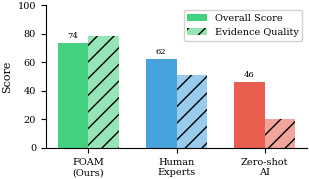
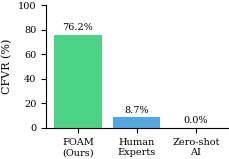
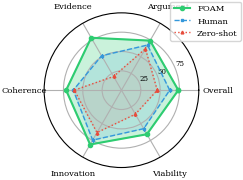
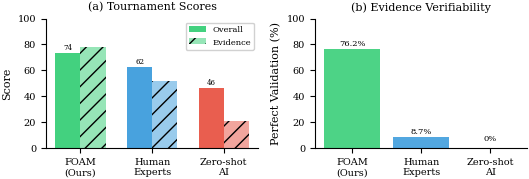

Python code for these plots, in order:
#!/usr/bin/env python3
"""Generate compact, publication-quality figures for FAccT paper."""

import matplotlib.pyplot as plt
import matplotlib
matplotlib.use('Agg')
import numpy as np

# Set publication-quality defaults
plt.rcParams.update({
    'font.family': 'serif',
    'font.size': 8,
    'axes.labelsize': 8,
    'axes.titlesize': 9,
    'legend.fontsize': 7,
    'xtick.labelsize': 7,
    'ytick.labelsize': 7,
    'figure.dpi': 300,
    'savefig.dpi': 300,
    'savefig.bbox': 'tight',
    'savefig.pad_inches': 0.02,
})

# Data from tournament results (CORRECTED from classification_scores_data.csv)
categories = ['FOAM\n(Ours)', 'Human\nExperts', 'Zero-shot\nAI']
overall_scores = [73.5, 62.4, 46.3]
argumentation = [74.0, 67.4, 62.0]
evidence = [78.3, 51.4, 20.5]
coherence = [71.6, 62.3, 61.0]
innovation = [81.1, 74.6, 63.3]
viability = [65.8, 57.5, 35.9]

# Perfect validation rates
validation_rates = [76.2, 8.7, 0.0]

# Colors
colors = ['#2ecc71', '#3498db', '#e74c3c']  # green, blue, red


def fig1_main_results():
    """Bar chart of main tournament results - compact."""
    fig, ax = plt.subplots(figsize=(3.3, 2.0))

    x = np.arange(len(categories))
    width = 0.35

    bars1 = ax.bar(x - width/2, overall_scores, width, label='Overall Score', color=colors, alpha=0.9)
    bars2 = ax.bar(x + width/2, evidence, width, label='Evidence Quality', color=colors, alpha=0.5, hatch='//')

    ax.set_ylabel('Score')
    ax.set_xticks(x)
    ax.set_xticklabels(categories)
    ax.set_ylim(0, 100)
    ax.legend(loc='upper right', framealpha=0.9)
    ax.spines['top'].set_visible(False)
    ax.spines['right'].set_visible(False)

    # Add value labels
    for bar in bars1:
        height = bar.get_height()
        ax.annotate(f'{height:.0f}', xy=(bar.get_x() + bar.get_width()/2, height),
                    xytext=(0, 2), textcoords="offset points", ha='center', va='bottom', fontsize=6)

    plt.tight_layout()
    plt.savefig('main_results.png', dpi=300)
    plt.savefig('main_results.pdf')
    plt.close()
    print("Created main_results.png/pdf")


def fig2_validation_rates():
    """Bar chart of perfect validation rates - very compact."""
    fig, ax = plt.subplots(figsize=(2.5, 1.8))

    x = np.arange(len(categories))
    bars = ax.bar(x, validation_rates, color=colors, alpha=0.85)

    ax.set_ylabel('CFVR (%)')
    ax.set_xticks(x)
    ax.set_xticklabels(categories)
    ax.set_ylim(0, 100)
    ax.spines['top'].set_visible(False)
    ax.spines['right'].set_visible(False)

    # Add value labels
    for bar in bars:
        height = bar.get_height()
        ax.annotate(f'{height:.1f}%', xy=(bar.get_x() + bar.get_width()/2, height),
                    xytext=(0, 2), textcoords="offset points", ha='center', va='bottom', fontsize=7)

    plt.tight_layout()
    plt.savefig('validation_rates.png', dpi=300)
    plt.savefig('validation_rates.pdf')
    plt.close()
    print("Created validation_rates.png/pdf")


def fig3_radar_compact():
    """Compact radar chart of all dimensions."""
    categories_radar = ['Overall', 'Argument.', 'Evidence', 'Coherence', 'Innovation', 'Viability']

    foam_data = [73.5, 74.0, 78.3, 71.6, 81.1, 65.8]
    human_data = [62.4, 67.4, 51.4, 62.3, 74.6, 57.5]
    ai_data = [46.3, 62.0, 20.5, 61.0, 63.3, 35.9]

    # Close the radar
    foam_data += foam_data[:1]
    human_data += human_data[:1]
    ai_data += ai_data[:1]

    angles = np.linspace(0, 2 * np.pi, len(categories_radar), endpoint=False).tolist()
    angles += angles[:1]

    fig, ax = plt.subplots(figsize=(2.8, 2.8), subplot_kw=dict(polar=True))

    ax.fill(angles, foam_data, alpha=0.25, color='#2ecc71')
    ax.plot(angles, foam_data, 'o-', linewidth=1.5, color='#2ecc71', label='FOAM', markersize=3)

    ax.fill(angles, human_data, alpha=0.15, color='#3498db')
    ax.plot(angles, human_data, 's--', linewidth=1, color='#3498db', label='Human', markersize=2)

    ax.fill(angles, ai_data, alpha=0.1, color='#e74c3c')
    ax.plot(angles, ai_data, '^:', linewidth=1, color='#e74c3c', label='Zero-shot', markersize=2)

    ax.set_xticks(angles[:-1])
    ax.set_xticklabels(categories_radar, size=6)
    ax.set_ylim(0, 100)
    ax.set_yticks([25, 50, 75])
    ax.set_yticklabels(['25', '50', '75'], size=5)
    ax.legend(loc='upper right', bbox_to_anchor=(1.3, 1.1), fontsize=6)

    plt.tight_layout()
    plt.savefig('radar_compact.png', dpi=300)
    plt.savefig('radar_compact.pdf')
    plt.close()
    print("Created radar_compact.png/pdf")


def fig4_combined():
    """Combined figure with results and validation side by side."""
    fig, (ax1, ax2) = plt.subplots(1, 2, figsize=(5.5, 2.0))

    # Left: Main results
    x = np.arange(len(categories))
    width = 0.35

    bars1 = ax1.bar(x - width/2, overall_scores, width, label='Overall', color=colors, alpha=0.9)
    bars2 = ax1.bar(x + width/2, evidence, width, label='Evidence', color=colors, alpha=0.5, hatch='//')

    ax1.set_ylabel('Score')
    ax1.set_xticks(x)
    ax1.set_xticklabels(categories)
    ax1.set_ylim(0, 100)
    ax1.legend(loc='upper right', framealpha=0.9, fontsize=6)
    ax1.spines['top'].set_visible(False)
    ax1.spines['right'].set_visible(False)
    ax1.set_title('(a) Tournament Scores', fontsize=8)

    for bar in bars1:
        height = bar.get_height()
        ax1.annotate(f'{height:.0f}', xy=(bar.get_x() + bar.get_width()/2, height),
                    xytext=(0, 1), textcoords="offset points", ha='center', va='bottom', fontsize=5)

    # Right: Validation rates
    bars = ax2.bar(x, validation_rates, color=colors, alpha=0.85)
    ax2.set_ylabel('Perfect Validation (%)')
    ax2.set_xticks(x)
    ax2.set_xticklabels(categories)
    ax2.set_ylim(0, 100)
    ax2.spines['top'].set_visible(False)
    ax2.spines['right'].set_visible(False)
    ax2.set_title('(b) Evidence Verifiability', fontsize=8)

    for bar in bars:
        height = bar.get_height()
        label = f'{height:.1f}%' if height > 0 else '0%'
        ax2.annotate(label, xy=(bar.get_x() + bar.get_width()/2, max(height, 3)),
                    xytext=(0, 1), textcoords="offset points", ha='center', va='bottom', fontsize=6)

    plt.tight_layout()
    plt.savefig('combined_results.png', dpi=300)
    plt.savefig('combined_results.pdf')
    plt.close()
    print("Created combined_results.png/pdf")


if __name__ == '__main__':
    fig1_main_results()
    fig2_validation_rates()
    fig3_radar_compact()
    fig4_combined()
    print("\nAll figures generated successfully!")
